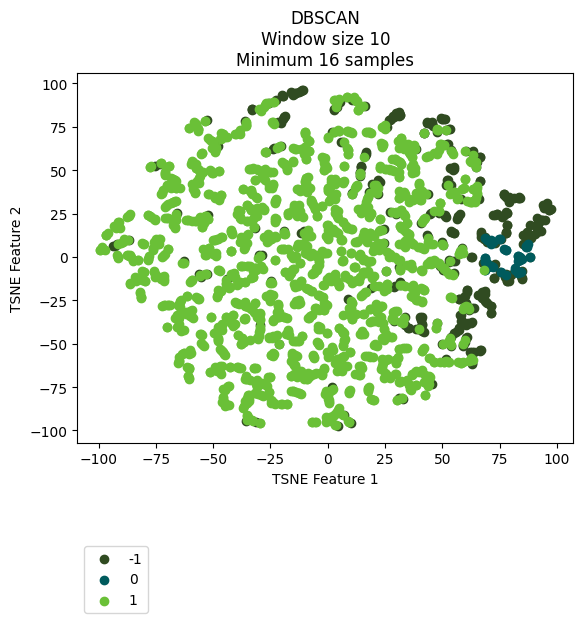

Data behind this chart, as committed beside it:
vehicle, ride, cluster, TSNE_f1, TSNE_f2
Vehicle_1, events_4595074, 0, 83.94, -1.621
Vehicle_1, events_4596154, 0, 82.8, 0.7639
Vehicle_1, events_4613800, 0, 83.06, -2.468
Vehicle_1, events_4615977, 0, 77.74, 4.22
Vehicle_1, events_4617067, -1, 88.56, 11.92
Vehicle_1, events_4635057, -1, 96.57, 27.28
Vehicle_1, events_4635736, 0, 82.85, -8.6
Vehicle_1, events_4636811, -1, 87.19, 13.45
Vehicle_1, events_4637203, 0, 71.12, 7.23
Vehicle_1, events_4637536, 0, 84.17, -8.594
Vehicle_1, events_4653595, -1, 88.55, 11.01
Vehicle_1, events_4654690, 1, 68.02, -7.327
Vehicle_1, events_4656079, 0, 86.81, 5.953
Vehicle_1, events_4656440, 1, -31.47, 34.77
Vehicle_1, events_4673501, 0, 71.84, 8.477
Vehicle_1, events_4674841, -1, 93.64, 21.35
Vehicle_1, events_4675138, 0, 84.8, -0.99
Vehicle_1, events_4695799, 0, 68.54, -2.742
Vehicle_1, events_4697405, 0, 72.04, -6.083
Vehicle_1, events_4697940, -1, 92.87, 14.76
Vehicle_1, events_4698272, -1, 91.85, 21.96
Vehicle_1, events_4718376, -1, 91.05, 17.93
Vehicle_1, events_4722712, -1, 77.63, -10.1
Vehicle_1, events_4744452, 0, 68.65, -7.312
Vehicle_1, events_4765946, 0, 82.86, -9.045
Vehicle_1, events_4768346, 1, 20.34, -16.61
Vehicle_1, events_4769562, 0, 81.89, -7.649
Vehicle_1, events_4770262, -1, 80.12, -10.51
Vehicle_1, events_4792086, 0, 70.04, -6.002
Vehicle_1, events_4793264, 0, 87.51, 7.379
Vehicle_1, events_4793684, -1, 97.3, 27.87
Vehicle_1, events_4810071, -1, 79.51, -10.51
Vehicle_1, events_4811705, 0, 70.94, -5.333
Vehicle_1, events_4813043, -1, 84.68, -12.53
Vehicle_1, events_4853176, -1, 96.49, 26.82
Vehicle_1, events_4856335, -1, 35.18, -40.78
Vehicle_1, events_4857010, 0, 68.69, -7.468
Vehicle_1, events_4858154, -1, 88.14, 12.35
Vehicle_1, events_4858835, -1, 85.33, 7.2
Vehicle_1, events_4878783, 0, 69.64, -3.562
Vehicle_1, events_4883779, 0, 72.17, 8.443
Vehicle_1, events_4885327, -1, 29.68, 24.5
Vehicle_1, events_4885992, -1, 35.38, -40.71
Vehicle_1, events_4886235, -1, 84.65, -12.38
Vehicle_1, events_4886994, 1, 11.93, -67.59
Vehicle_1, events_4913081, 0, 84, -1.382
Vehicle_1, events_4914311, 0, 70.66, 8.881
Vehicle_1, events_4914734, 0, 69.65, 9.94
Vehicle_1, events_4915035, 1, 33.89, 23.58
Vehicle_1, events_4939965, 0, 68.57, -2.162
Vehicle_1, events_4941555, 0, 86.49, 6.225
Vehicle_1, events_4941998, -1, 94.69, 21.22
Vehicle_1, events_4942202, -1, 91.29, 16.58
Vehicle_1, events_4942422, -1, 94.54, 29.57
Vehicle_1, events_4964829, 0, 82.89, 0.6364
Vehicle_1, events_4967282, 1, 60.88, 32.12
Vehicle_1, events_4967949, 1, 57.43, 1.869
Vehicle_1, events_4989537, -1, 88.33, 0.1305
Vehicle_1, events_4991921, 0, 71.11, -5.157
Vehicle_1, events_4993778, 1, 34.74, 13.72
... 2,111 more rows
